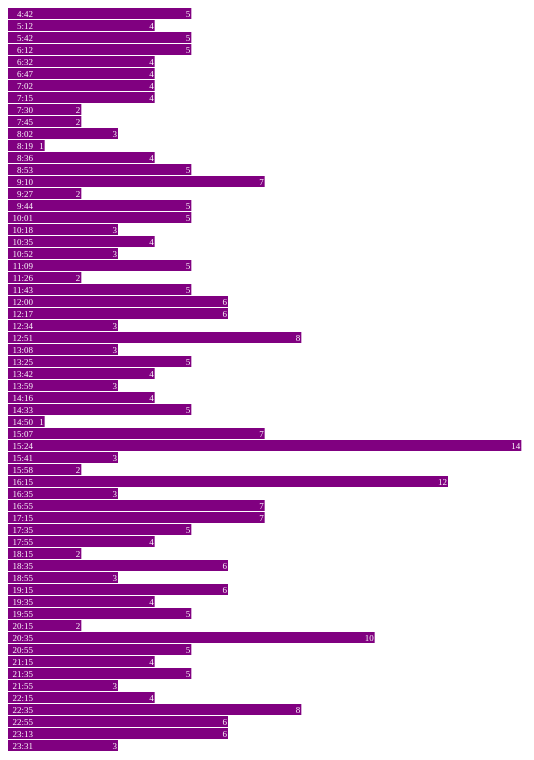
D3 v3 page, settled after 480 driven frames (8 s of simulated time); the page loaded 1 data file(s).



var width = 2200, barHeight = 12;

var x = d3.scale.linear()
    .range([0, width]);

var chart = d3.select(".chart")
    .attr("width", width);

d3.tsv("data-66-Outbound-AvgDiff-2014-03-01.tsv", type, function(error, data) {
  x.domain([0, 60]);
//d3.max(data, function(d) { return d.close; })]);

  chart.attr("height", barHeight * data.length);

  var bar = chart.selectAll("g")
      .data(data)
    .enter().append("g")
      .attr("transform", function(d, i) { return "translate(0," + i * barHeight + ")"; });

  bar.append("rect")
      .attr("width", function(d) { return x(d.close); })
      .attr("height", barHeight - 1);

  bar.append("text")
      .attr("x", function(d) { return x(d.close) - 1; })
      .attr("y", barHeight / 2)
      .attr("dy", ".35em")
      .text(function(d) { return d.close; });

  bar.append("text")
      .attr("x", 25)
      .attr("y", barHeight / 2)
      .attr("dy", ".35em")
      .text(function(d) { return d.date; });


});

function type(d) {
  d.value = +d.value; // coerce to number
  return d;
}



### data: data-66-Outbound-AvgDiff-2014-03-01.tsv
date	close
4:42	5
5:12	4
5:42	5
6:12	5
6:32	4
6:47	4
7:02	4
7:15	4
7:30	2
7:45	2
8:02	3
8:19	1
8:36	4
8:53	5
9:10	7
9:27	2
9:44	5
10:01	5
10:18	3
10:35	4
10:52	3
11:09	5
11:26	2
11:43	5
12:00	6
12:17	6
12:34	3
12:51	8
13:08	3
13:25	5
13:42	4
13:59	3
14:16	4
14:33	5
14:50	1
15:07	7
15:24	14
15:41	3
15:58	2
16:15	12
16:35	3
16:55	7
17:15	7
17:35	5
17:55	4
18:15	2
18:35	6
18:55	3
19:15	6
19:35	4
19:55	5
20:15	2
20:35	10
20:55	5
21:15	4
21:35	5
21:55	3
22:15	4
22:35	8
22:55	6
... 2 more rows